Run: headless pygame with SDL's dummy video driver; simulated clock (each Clock.tick advances the game by its frame time, no real sleeping); random seed 0; keys injected as events and as key.get_pressed() state; no mouse input.
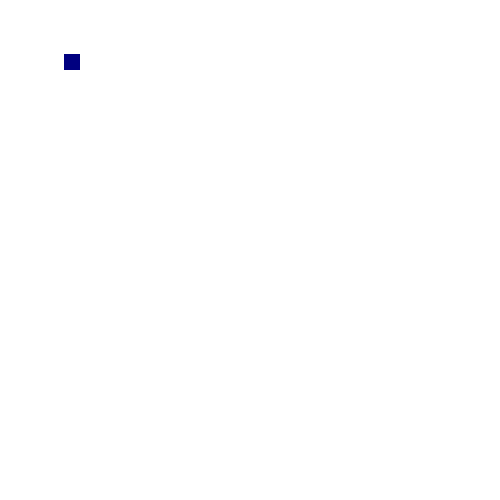
Frame 1 of 4 · flips 1–60 · no input
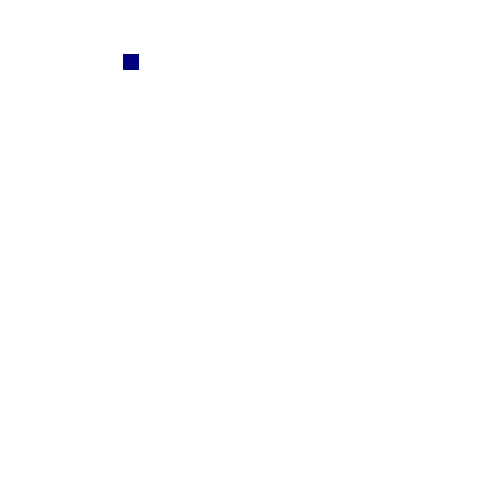
Frame 2 of 4 · flips 61–180 · tapped SPACE, RETURN · held RIGHT (→), D
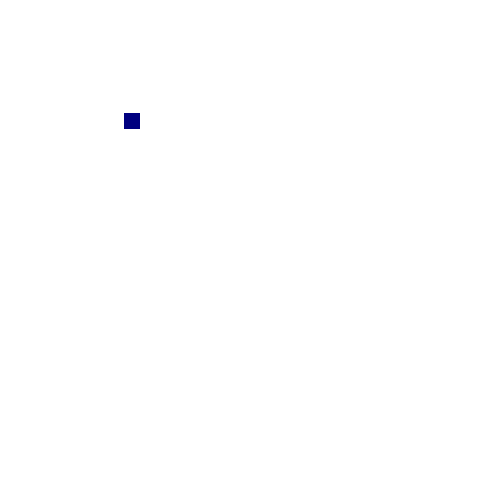
Frame 3 of 4 · flips 181–300 · held DOWN (↓), S
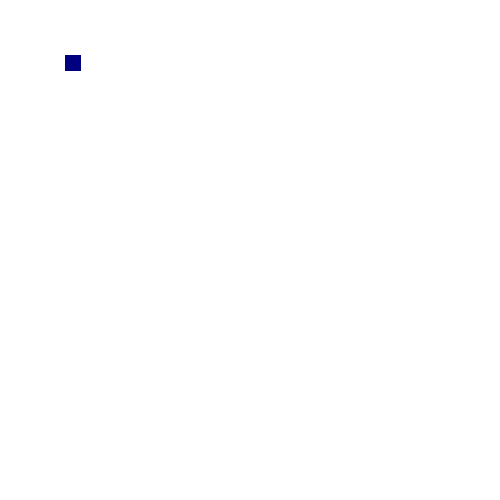
Frame 4 of 4 · flips 301–420 · held LEFT (←), A, UP (↑), W

The pygame program that drew these frames:


import pygame 
  
pygame.init() 
  
# CREATING CANVAS 
screen = pygame.display.set_mode((500, 500)) 
  
# TITLE OF CANVAS 
pygame.display.set_caption("My Board") 
clock = pygame.time.Clock()
exit = False

class Player(object):
    def __init__(self):
        self.rect = pygame.rect.Rect((64, 54, 16, 16))

    def handle_keys(self):
        key = pygame.key.get_pressed()
        dist = 1
        if key[pygame.K_LEFT]:
           self.rect.move_ip(-1, 0)
        if key[pygame.K_RIGHT]:
           self.rect.move_ip(1, 0)
        if key[pygame.K_UP]:
           self.rect.move_ip(0, -1)
        if key[pygame.K_DOWN]:
           self.rect.move_ip(0, 1)

    def draw(self, surface):
        pygame.draw.rect(surface, (0, 0, 128), self.rect)

player = Player()
while not exit:

    for event in pygame.event.get(): 
        if event.type == pygame.QUIT: 
            exit = True

    
    screen.fill((255, 255, 255))
    player.draw(screen)
    player.handle_keys()
    pygame.display.update()
    pygame.display.update() 
    clock.tick(40)
